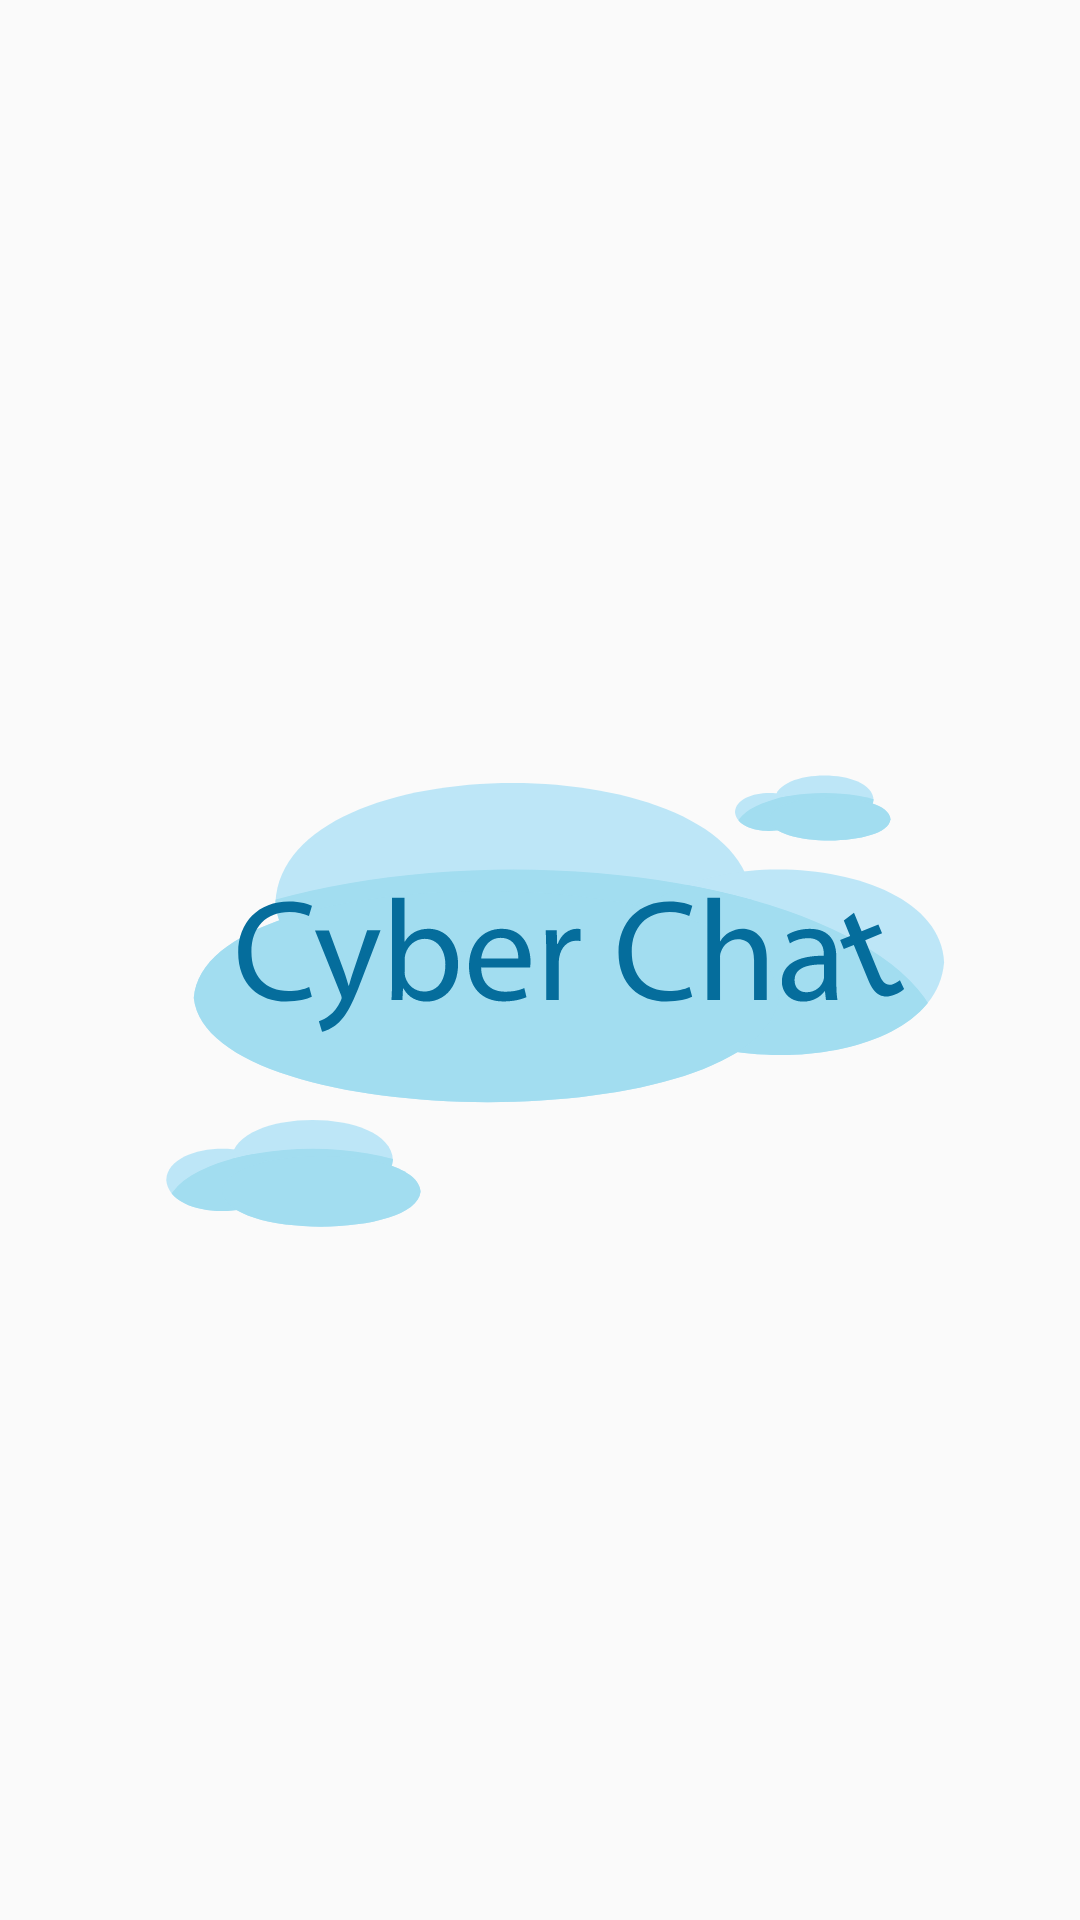

Android layout source for this screen:
<!-- AndroidManifest.xml: activity theme Theme.AppCompat.Light.NoActionBar -->
<!-- res/layout/activity_splash_screen.xml -->
<?xml version="1.0" encoding="utf-8"?>
<androidx.constraintlayout.widget.ConstraintLayout xmlns:android="http://schemas.android.com/apk/res/android"
    xmlns:app="http://schemas.android.com/apk/res-auto"
    xmlns:tools="http://schemas.android.com/tools"
    android:layout_width="match_parent"
    android:layout_height="match_parent"
    tools:context=".activity.SplashScreenActivity">

    <ImageView
        android:id="@+id/imageView"
        android:layout_width="wrap_content"
        android:layout_height="wrap_content"
        android:foregroundGravity="center"
        android:src="@drawable/cyberchat1logo"
        app:layout_constraintBottom_toBottomOf="parent"
        app:layout_constraintEnd_toEndOf="parent"
        app:layout_constraintStart_toStartOf="parent"
        app:layout_constraintTop_toTopOf="parent" />

</androidx.constraintlayout.widget.ConstraintLayout>
<!-- resources referenced by this layout -->
<resources>
  <!-- drawable cyberchat1logo: vector/xml drawable (drawable, 7015 chars, omitted) -->
</resources>
